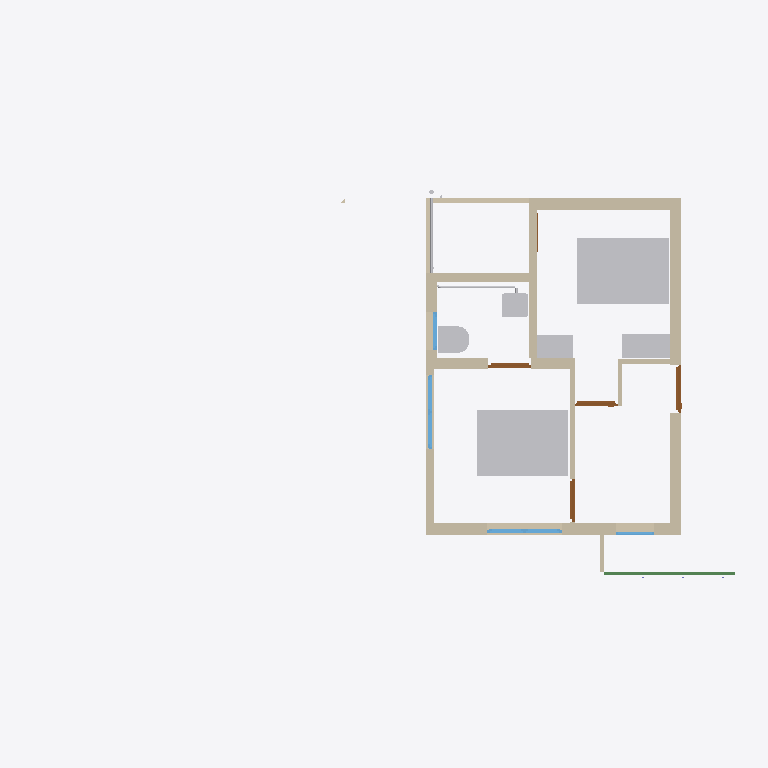
Plan cut of the same IFC building model at storey 'FF' (level 3.45 m, cut at 4.85 m), seen from above with north up, elements coloured by IFC class: 14 walls (beige), 8 other elements (light grey), 5 doors (brown), 4 windows (light blue), 1 beam (green). Cut surfaces are drawn darker.
Extent 14.9 m × 9.4 m × 7.3 m (x, y, z). Storeys (3): 00 at 0.00 m; GF at 0.15 m; FF at 3.45 m. Elements (149): 61 IfcWall, 19 IfcSlab, 13 IfcPipeSegment, 13 IfcWindow, 12 IfcFurniture, 9 IfcDoor, 6 IfcBeam, 6 IfcColumn, 4 IfcSanitaryTerminal, 3 IfcPipeFitting, 3 IfcStair.

HEADER;
FILE_DESCRIPTION(('ViewDefinition[DesignTransferView]'),'2;1');
FILE_NAME('Balan.ifc','2025-07-12T13:37:52+05:30',(''),(''),'IfcOpenShell 0.8.3-alpha250613','Bonsai 0.8.3-alpha250613-9b8357c','Nobody');
FILE_SCHEMA(('IFC4X3'));
ENDSEC;
DATA;
#1=IFCPROJECT('0fKeD_Ru58bOtK7U1uNlS3',$,'My Project',$,$,$,$,(#14,#26),#9);
#31=IFCSITE('01QslrvB9BRPsk6n6XR8aP',$,'My Site',$,$,#54,$,$,$,$,$,$,$,$);
#5966=IFCSITE('0qwiMYZ3f0vP4DqMJ3XU4j',$,'Plane',$,$,#5980,#5975,$,$,$,$,$,$,$);
#37=IFCBUILDING('1S6yHdu4b22vEqr_tDP6od',$,'My Building',$,$,#60,$,$,$,$,$,$);
#43=IFCBUILDINGSTOREY('046zvutq9CS8v$62$ctl50',$,'GF',$,$,#36154,$,$,$,$);
#4555=IFCBUILDINGSTOREY('3vMk7vERDCuQmsrnUb_7x1',$,'FF',$,$,#4576,$,$,$,$);
#5950=IFCBUILDINGSTOREY('0SAVTQ2zbEQvknbmS8cMhH',$,'00',$,$,#5965,$,$,$,$);
#27346=IFCFURNITURE('2Yhx_5bz1ClQE1TLuBVHUl',$,'Furniture',$,$,#37676,#27354,$,$);
#27372=IFCFURNITURE('3UwID5b8r39B1716gCE6qO',$,'Furniture',$,$,#37681,#27385,$,$);
#4704=IFCWALL('14XXtytrf0uhsKTiMJEUk0',$,'Wall',$,$,#38136,#4715,$,$);
#4518=IFCWALL('3Kc$ov29nBtexQrqfxnvvH',$,'Wall',$,$,#38196,#4529,$,$);
#4729=IFCWALL('2mcUZwO19C1PpPsXpA85u9',$,'Wall',$,$,#38375,#4740,$,$);
#5257=IFCWALL('1JwBry0jTFcu2OOrK$6IZ3',$,'Wall',$,$,#38352,#5268,$,$);
#31177=IFCFURNITURE('3$CWg9don1Xx_J6SSgq_XP',$,'Furniture',$,$,#37711,#31186,$,$);
#5547=IFCWALL('0$OUDePb9DUf5GMxal8iQo',$,'Wall',$,$,#39010,#5558,$,$);
#5408=IFCWALL('0eT78AP0PDcA89lMGqApKk',$,'Wall',$,$,#38231,#5419,$,$);
#5302=IFCWALL('3lIQztlw58Tee2Xxuo6CGG',$,'Wall',$,$,#38979,#5313,$,$);
#31192=IFCFURNITURE('3Ckw9Vu7j7xQE85uMuefZh',$,'Furniture',$,$,#37716,#31201,$,$);
#27049=IFCSANITARYTERMINAL('1uTUCsZxHEavZN_8AkYt4q',$,'SanitaryTerminal',$,$,#37806,#27062,$,$);
#4973=IFCWALL('2yk2Uj6vD6agwiJH5zQ5vn',$,'Wall',$,$,#38186,#4984,$,$);
#27028=IFCSANITARYTERMINAL('3aRng_nu5E2PS7kDtK3xJ3',$,'SanitaryTerminal',$,$,#37796,#27041,$,$);
#5466=IFCWALL('3F$hdEWdvDXv3RQCtd5lTu',$,'Wall',$,$,#38006,#5477,$,$);
#33781=IFCWALL('1SaIqyOWH21QlgtefkKgsb',$,'Wall',$,$,#38076,#33793,$,$);
#40524=IFCBEAM('2OTngbZHrAj9Qzl0zFEplF',$,'Beam',$,$,#40556,#40535,$,$);
#16232=IFCWINDOW('2VkCdZWaLFKv3cwo8bjMYN',$,'Window',$,$,#38276,#38479,$,$,$,$,$,$);
#35226=IFCWINDOW('0aURektK131A5I34h9kpz7',$,'Window',$,$,#38423,#38449,$,$,$,$,$,$);
#33861=IFCWALL('0WJzI9nwnDWvlJBHTpGAX3',$,'Wall',$,$,#38071,#33872,$,$);
#9701=IFCWALL('1uOSQwn7XBh8gVsL2Uo$4C',$,'Wall',$,$,#37991,#9712,$,$);
#10574=IFCDOOR('2zRZOlWff79vT6UqNynHsZ',$,'Door',$,$,#38141,#10609,$,2.09999990463257,0.899999976158142,$,$,$);
#28191=IFCPIPESEGMENT('3AeHlFwDz1eObGxLODQdFd',$,'PipeSegment',$,$,#37751,#28227,$,$);
#10474=IFCDOOR('1_$LJx1wv9Suz6M2fmMOAk',$,'Door',$,$,#38001,#10483,$,2.09999990463257,0.899999976158142,$,$,$);
#10772=IFCDOOR('1tdakyzHX5TA0hOE1zYylx',$,'Door',$,$,#38011,#10780,$,2.09999990463257,0.899999976158142,$,$,$);
#10698=IFCDOOR('0gvibzYUz4Pw1RWgzmiyue',$,'Door',$,$,#38216,#27122,$,2.09999990463257,0.899999976158142,$,$,$);
#9337=IFCWALL('2mgmtit4j4IQaZH0DwgL1W',$,'Wall',$,$,#37976,#9348,$,$);
#30949=IFCWINDOW('1b9sc1pzL1L9_Lxw0br_Wq',$,'Window',$,$,#38266,#30957,$,$,$,$,$,$);
#19958=IFCWALL('0eI6rUCYH4_wXGVWA_13v5',$,'Wall',$,$,#38036,#19969,$,$);
#29334=IFCPIPEFITTING('0QwZJYHmb1D9zLCazqdCW0',$,'PipeFitting',$,$,#37731,#29346,$,$);
#16274=IFCWINDOW('389cIDi$b47OaZyIgNahBy',$,'Window',$,$,#38241,#31922,$,$,$,$,$,$);
#15979=IFCDOOR('2fsiIZyZLBtRyMcX61apDF',$,'Door',$,$,#38226,#33064,$,2.09999990463257,0.899999976158142,$,$,$);
ENDSEC;
